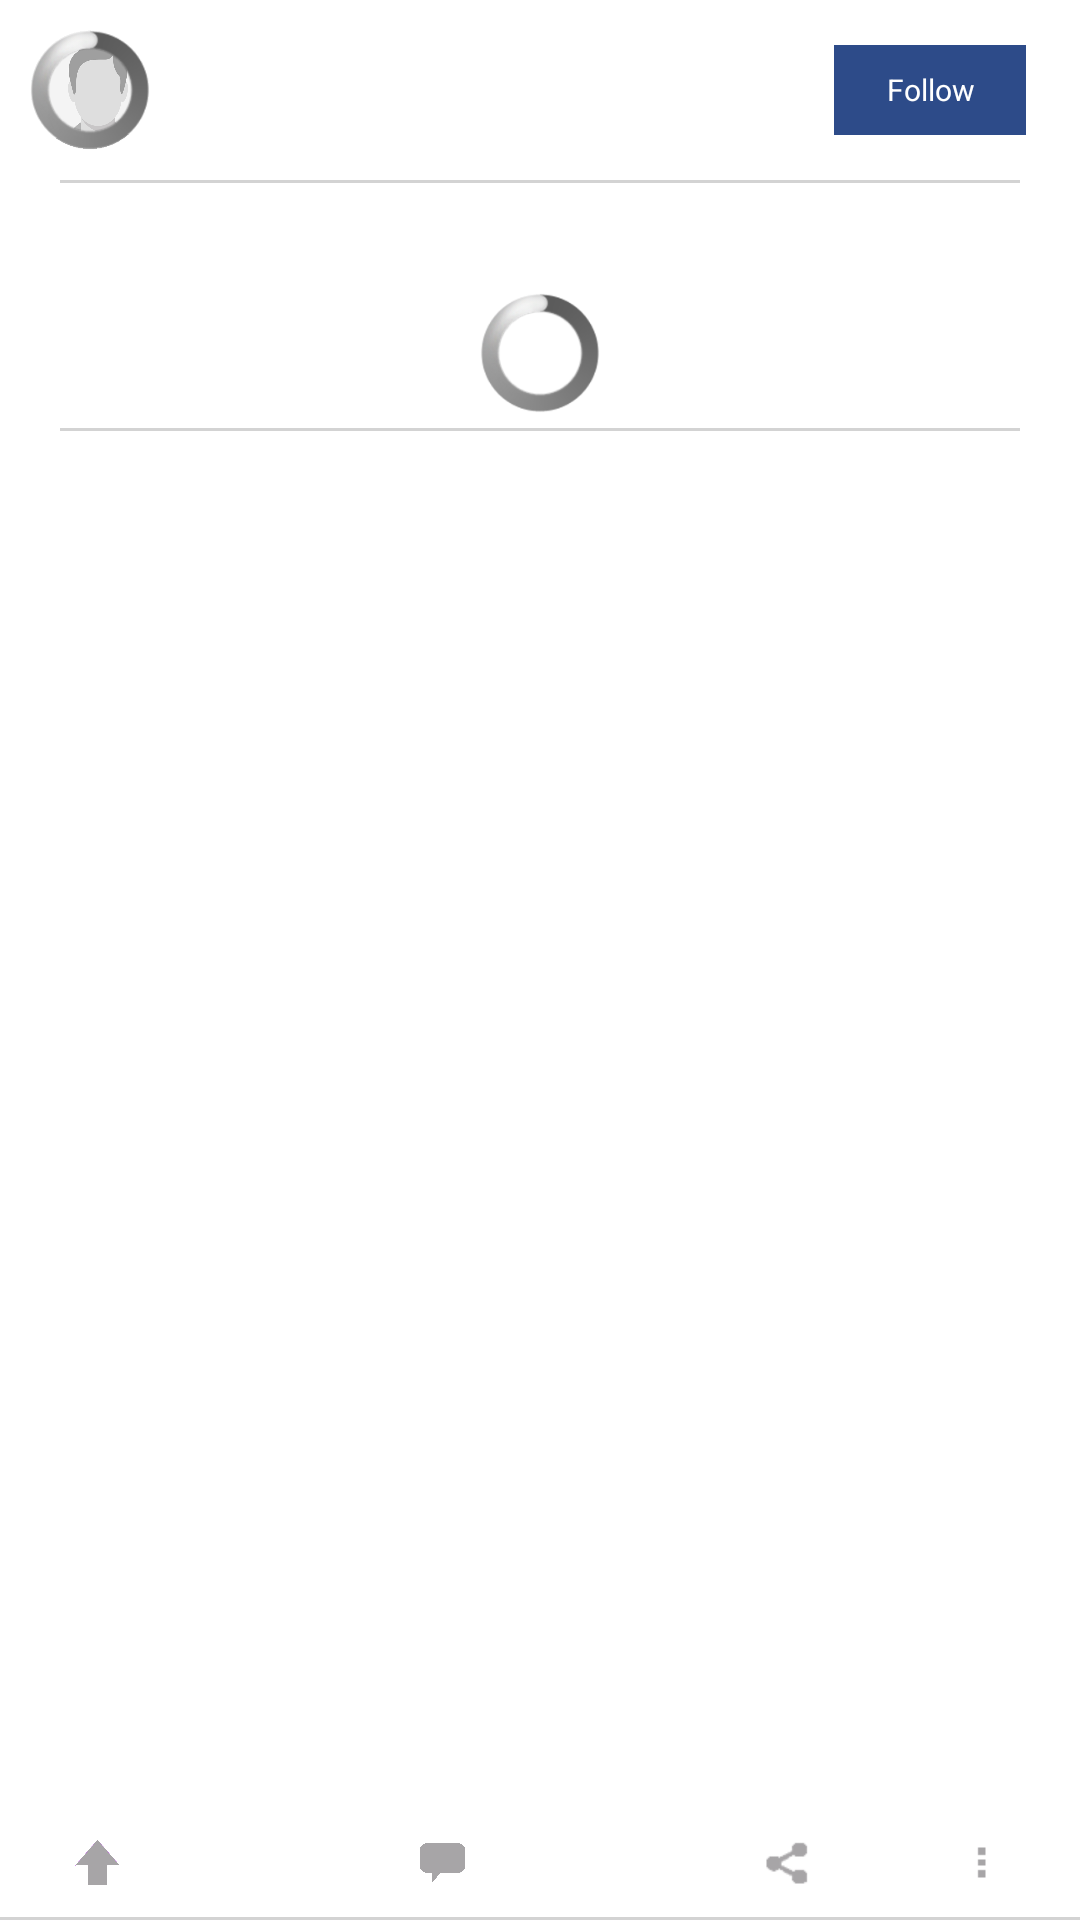

Write the Android layout XML for this screen, with the resource values it uses.
<!-- AndroidManifest.xml: application theme android:Theme.Holo.Light.NoActionBar.Fullscreen -->
<!-- res/layout/post_image_item.xml -->
<?xml version="1.0" encoding="utf-8"?>
<LinearLayout
    xmlns:android="http://schemas.android.com/apk/res/android"
    android:id="@+id/layout"
    android:layout_width="fill_parent"
    android:layout_height="wrap_content"
    android:orientation="vertical"
    android:background="@color/item_background_white_color"
    android:gravity="center_vertical">

  <LinearLayout
      android:id="@+id/user_bar"
      android:layout_width="fill_parent"
      android:layout_height="wrap_content"
      android:orientation="horizontal"
      android:padding="10dp"
      android:gravity="center_vertical">

    <RelativeLayout
        android:layout_width="wrap_content"
        android:layout_height="wrap_content"
        android:layout_gravity="center_horizontal">
      <FrameLayout
          android:id="@+id/frame"
          android:layout_width="40dp"
          android:layout_height="40dp">

        <ImageView
            android:id="@+id/pic"
            android:layout_width="46dp"
            android:layout_height="46dp"
            android:src="@drawable/nobody_m"/>

        <ImageView
            android:id="@+id/circle_crop"
            android:layout_width="40dp"
            android:layout_height="40dp"
            android:src="@drawable/circle_crop_white"/>
      </FrameLayout>
      <ProgressBar
          android:id="@+id/progressBar"
          android:layout_width="40dp"
          android:layout_height="40dp"
          style="@android:style/Widget.ProgressBar.Large"/>
    </RelativeLayout>

    <TextView
        android:id="@+id/userName"
        android:layout_marginStart="8dp"
        android:layout_width="0dp"
        android:layout_height="wrap_content"
        android:textColor="@color/text_colour_secondary"
        android:textSize="@dimen/username_text_size"
        android:textStyle="bold"
        android:textAppearance="?android:attr/textAppearanceLarge"
        android:layout_weight="1"/>

    <Button
        android:id="@+id/followButton"
        android:layout_width="wrap_content"
        android:layout_marginEnd="8dp"
        android:textColor="@color/text_colour_main"
        android:layout_height="30dp"
        android:background="@drawable/button_selector"
        android:padding="2dp"
        android:textSize="@dimen/button_text_size"
        android:text="@string/follow"/>
  </LinearLayout>

  <View
      android:id="@+id/user_bar_divisor"
      android:layout_height="1dp"
      android:layout_width="fill_parent"
      android:background="@color/divisor_grey"
      android:layout_marginLeft="20dp"
      android:layout_marginRight="20dp"/>
  <LinearLayout
      android:id="@+id/layoutView"
      android:layout_width="fill_parent"
      android:layout_height="wrap_content"
      android:orientation="vertical"
      android:padding="5dp">

    <TextView
        android:id="@+id/title"
        android:layout_marginStart="8dp"
        android:layout_width="fill_parent"
        android:layout_height="0dp"
        android:textColor="@color/text_colour_secondary"
        android:textSize="@dimen/title_text_size"
        android:textStyle="bold"
        android:textAppearance="?android:attr/textAppearanceLarge"
        android:layout_weight="1"/>

    <ImageView
        android:id="@+id/postImage"
        android:layout_marginTop="10dp"
        android:layout_width="fill_parent"
        android:layout_height="wrap_content"
        android:adjustViewBounds="true"
        android:scaleType="fitCenter"/>
    <ProgressBar
        android:id="@+id/imageProgressBar"
        android:layout_width="fill_parent"
        android:layout_height="40dp"
        style="@android:style/Widget.ProgressBar.Large"/>
  </LinearLayout>
  <View
      android:layout_height="1dp"
      android:layout_width="fill_parent"
      android:background="@color/divisor_grey"
      android:layout_marginLeft="20dp"
      android:layout_marginRight="20dp"/>
  <TextView
      android:id="@+id/tags"
      android:layout_width="wrap_content"
      android:layout_height="0dp"
      android:text=""
      android:textColor="@color/text_hint_color"
      android:textSize="@dimen/tag_text_size"
      android:layout_weight="1"
      android:textStyle="bold"
      android:layout_marginStart="10dp"
      android:textAppearance="?android:attr/textAppearanceLarge"/>
  <LinearLayout
      android:layout_width="fill_parent"
      android:layout_height="wrap_content"
      android:layout_marginTop="10dp"
      android:orientation="horizontal">

    <LinearLayout
        android:layout_width="0dp"
        android:layout_height="wrap_content"
        android:orientation="horizontal"
        android:layout_weight="1">

      <ImageView
          android:id="@+id/likeImage"
          android:layout_width="15dp"
          android:layout_height="15dp"
          android:src="@drawable/up_arrow_grey"
          android:layout_weight="1"/>
      <TextView
          android:id="@+id/postNumberOfLikes"
          android:layout_width="wrap_content"
          android:layout_height="wrap_content"
          android:textSize="@dimen/post_info_size"
          android:layout_weight="1"
          android:layout_marginBottom="8dp"
          android:textColor="@color/text_colour_info"/>
      <ImageView
          android:id="@+id/commentImage"
          android:layout_width="15dp"
          android:layout_height="15dp"
          android:src="@drawable/comment"
          android:layout_weight="1"/>
      <TextView
          android:id="@+id/postNumberOfComments"
          android:layout_width="wrap_content"
          android:layout_height="wrap_content"
          android:textSize="@dimen/post_info_size"
          android:layout_weight="1"
          android:layout_marginBottom="8dp"
          android:textColor="@color/text_colour_info"/>

      <ImageView
          android:id="@+id/shareImage"
          android:layout_width="15dp"
          android:layout_height="15dp"
          android:src="@drawable/share"
          android:layout_weight="1"/>

      <ImageView
          android:id="@+id/menuImage"
          android:layout_gravity="end"
          android:layout_width="15dp"
          android:layout_height="15dp"
          android:src="@drawable/dot_menu"
          android:layout_weight="1"/>
    </LinearLayout>

  </LinearLayout>

  <View
      android:layout_height="1dp"
      android:layout_width="fill_parent"
      android:background="@color/divisor_grey"/>
</LinearLayout>
<!-- resources referenced by this layout -->
<resources>
  <color name="divisor_grey">#d3d3d3</color>
  <color name="item_background_white_color">#fff</color>
  <color name="text_colour_info">#807A7D</color>
  <color name="text_colour_main">#fff</color>
  <color name="text_colour_secondary">#000</color>
  <color name="text_hint_color">#C0C0C0</color>
  <dimen name="button_text_size">10sp</dimen>
  <dimen name="post_info_size">13sp</dimen>
  <dimen name="tag_text_size">16sp</dimen>
  <dimen name="title_text_size">16sp</dimen>
  <dimen name="username_text_size">20sp</dimen>
  <!-- drawable button_selector (drawable) -->
  <?xml version="1.0" encoding="utf-8"?>
  <selector xmlns:android="http://schemas.android.com/apk/res/android">
    <item android:state_pressed="true">
      <shape android:shape="rectangle">
        <stroke android:width="1dip"
                android:color="@color/app_primary"/>
        <gradient android:angle="-90"
                  android:startColor="@color/app_primary"
                  android:endColor="@color/app_primary"/>
      </shape>
    </item>
    <item android:state_focused="true">
      <shape android:shape="rectangle">
        <stroke android:width="1dip" android:color="@color/button_color"/>
        <solid android:color="@color/button_selected_color"/>
      </shape>
    </item>
    <item>
      <shape android:shape="rectangle">
        <stroke android:width="1dip"
                android:color="@color/app_primary_dark"/>
        <gradient android:angle="-90"
                  android:startColor="@color/app_primary_dark"
                  android:endColor="@color/app_primary_dark"/>
      </shape>
    </item>
  </selector>
  <!-- drawable circle_crop_white: png bitmap (drawable-mdpi, 4285 bytes) -->
  <!-- drawable comment: png bitmap (drawable-mdpi, 4995 bytes) -->
  <!-- drawable dot_menu: png bitmap (drawable-mdpi, 2859 bytes) -->
  <!-- drawable nobody_m: png bitmap (drawable-mdpi, 28312 bytes) -->
  <!-- drawable share: png bitmap (drawable-mdpi, 3222 bytes) -->
  <!-- drawable up_arrow_grey: png bitmap (drawable, 5295 bytes) -->
  <string name="follow">Follow</string>
  <color name="app_primary">#455A64</color>
  <color name="button_color">#2D4B89</color>
  <color name="button_selected_color">#58857e</color>
  <color name="app_primary_dark">#2D4B89</color>
</resources>
